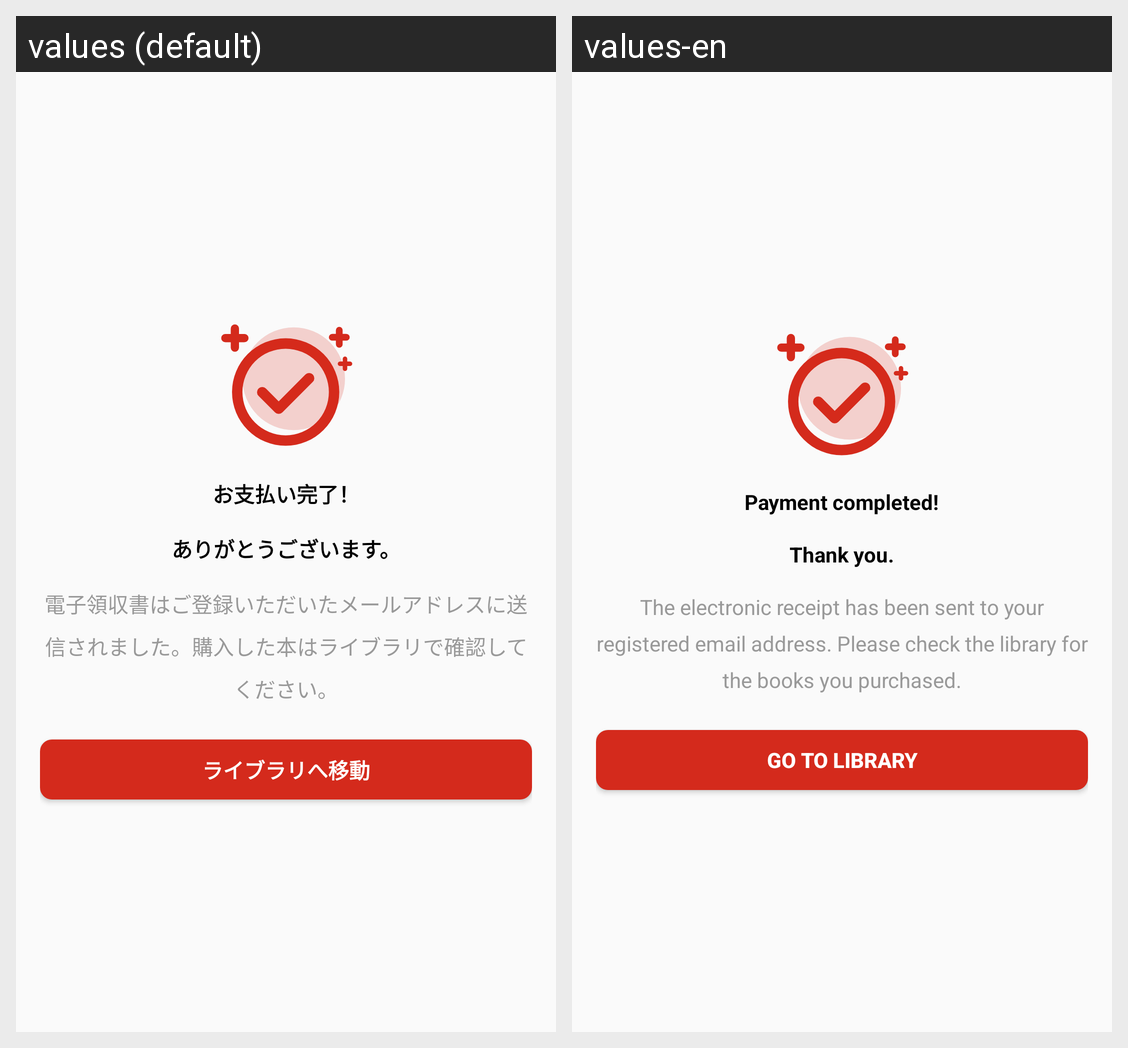

Strings drawn on this Android screen and how each of the app's shown locales translates them:
Android screen res/layout/fragment_payment_success.xml rendered under 2 locales, left to right: values (default), values-en. Device: Nexus 5 (rendered at 1080×1920; each locale shown at half size, 540×960, under a caption strip naming it); theme AppTheme.
Strings drawn on this screen, with the default value and each locale's value (text and hints the layout hard-codes, and strings that could not be matched under every locale, appear in the picture but are not listed):

shopping_payment_success_title
  values: お支払い完了！
  values-en: Payment completed!

shopping_payment_success_thank_you
  values: ありがとうございます。
  values-en: Thank you.

shopping_payment_success_content
  values: 電子領収書はご登録いただいたメールアドレスに送信されました。購入した本はライブラリで確認してください。
  values-en: The electronic receipt has been sent to your registered email address. Please check the library for the books you purchased.

shopping_payment_success_go_to_library
  values: ライブラリへ移動
  values-en: Go to library
